Run: headless pygame with SDL's dummy video driver; simulated clock (each Clock.tick advances the game by its frame time, no real sleeping); random seed 0; keys injected as events and as key.get_pressed() state; no mouse input.
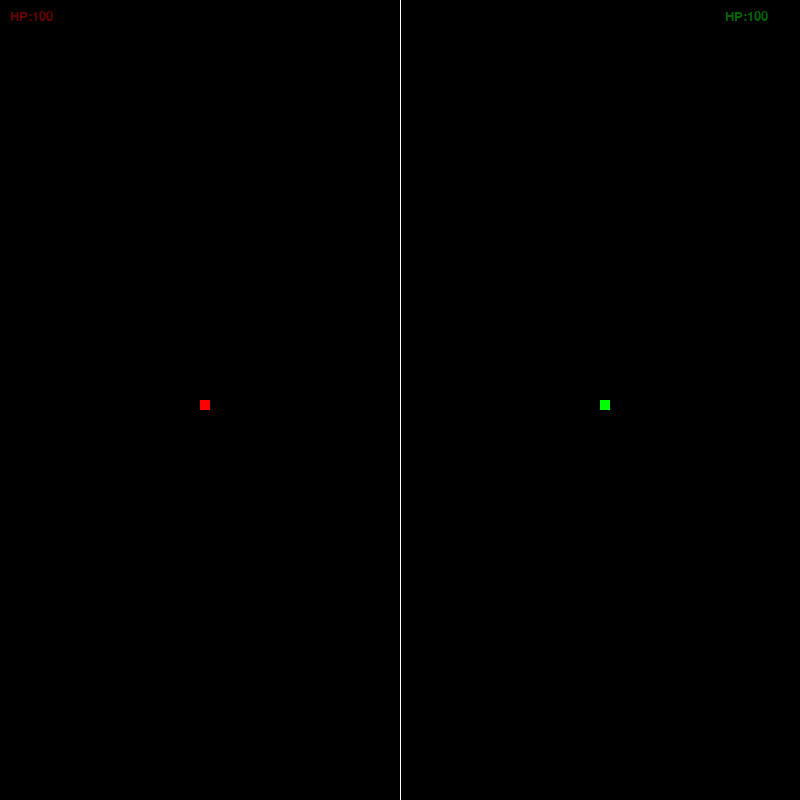
Frame 1 of 4 · flips 1–60 · no input
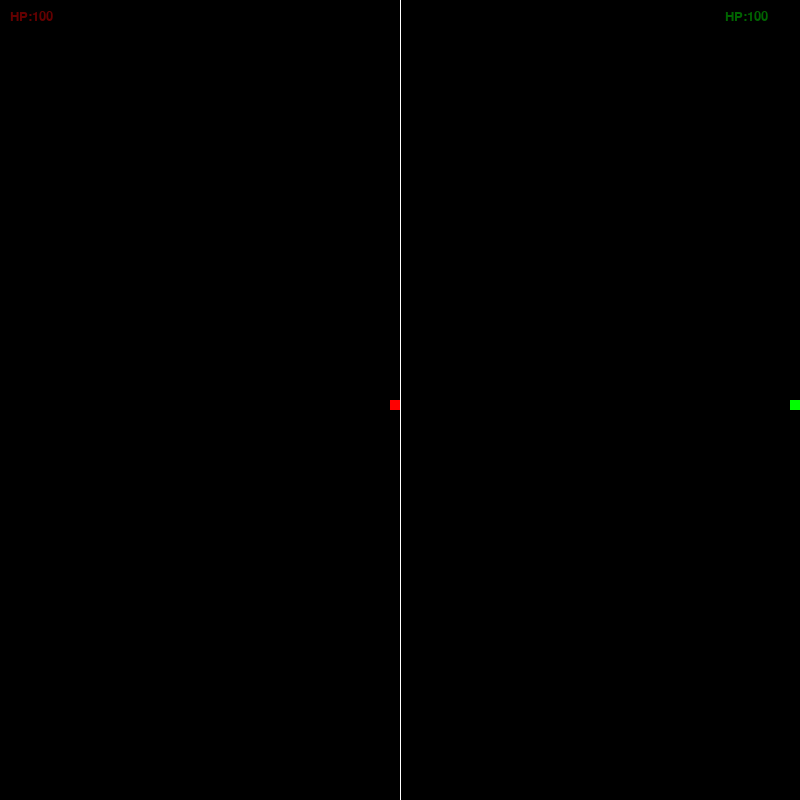
Frame 2 of 4 · flips 61–180 · tapped SPACE, RETURN · held RIGHT (→), D
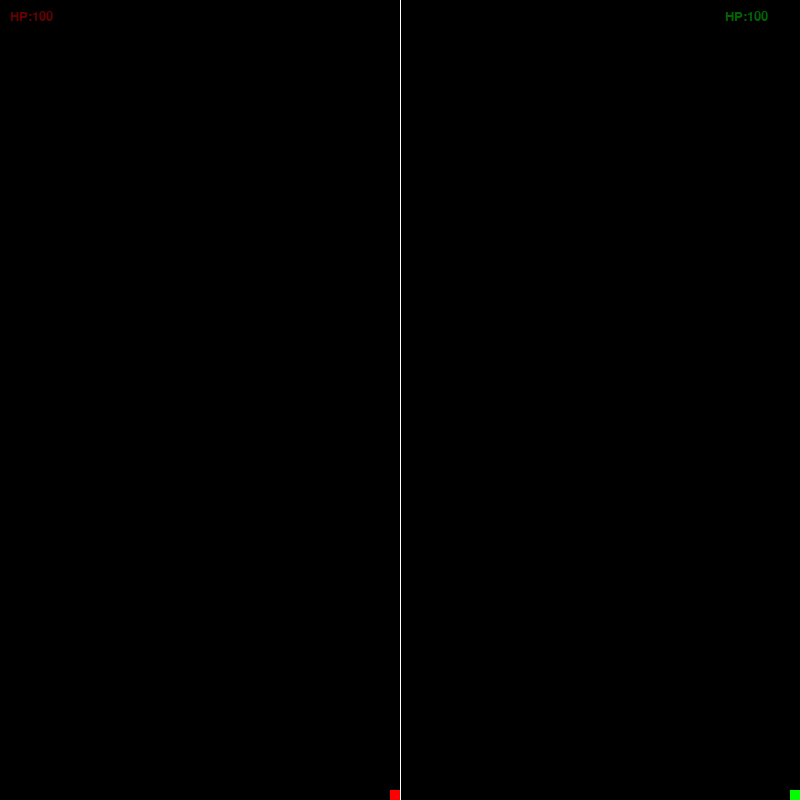
Frame 3 of 4 · flips 181–300 · held DOWN (↓), S
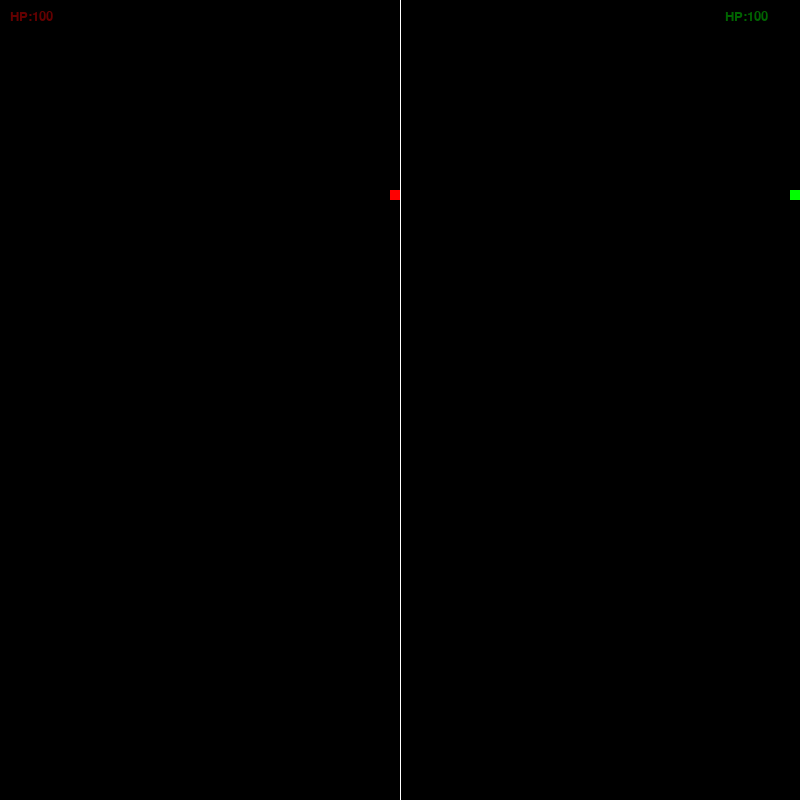
Frame 4 of 4 · flips 301–420 · held LEFT (←), A, UP (↑), W

The pygame program that drew these frames:

import pygame
from pygame.locals import *
import sys

class Bullet:
    def __init__(self,id,screen):
        self.id=id										#player id
        self.speed=SPEED+1								#slightly greater speed than that of players			
        self.direction=[0,0]							#initially at rest
        self.pos=[GAME_WIDTH+1,GAME_HEIGHT+1]			#starting position of of arena
        self.screen=screen
        if(self.id==1):
            self.colour=PLAYER1_COLOUR
            self.direction[0]=1							#bullet moves rightwards from player 1
        if(self.id==2):
            self.colour=PLAYER2_COLOUR					
            self.direction[0]=-1						#moves leftwards from player 2

    def render(self):									#displays the bullet
        if(self.id==1):
            offset=-10
        else:
            offset=10
        pygame.draw.line(self.screen,self.colour,(self.pos[0],self.pos[1]),(self.pos[0]+offset,self.pos[1]))

    def update(self):									#moves the bullet
        self.pos[0]+=self.speed*self.direction[0]
        self.pos[1]+=self.speed*self.direction[1]

class Player:
    def __init__(self,screen,colour,id,speed):
        self.colour=colour
        self.screen=screen
        self.id=id
        self.speed=speed
        self.bullet=Bullet(self.id,self.screen)			#bullet object
        if(self.id==1):
            self.pos=[GAME_WIDTH/4,GAME_HEIGHT/2]
        if(self.id==2):
            self.pos=[GAME_WIDTH*(3/4),GAME_HEIGHT/2]
        self.direction=[0,0]							#player initially at rest
        self.BULLETFIRED=False							#flag to check if bullet fired is relevant i.e in the arena
        self.hp=100										#healthpoints

    def render(self):
        pygame.draw.rect(self.screen,self.colour,[self.pos[0],self.pos[1],PLAYER_WIDTH,PLAYER_WIDTH])
        if(self.BULLETFIRED):
            self.bullet.render()						#render only if bullet flag is set
        #self.direction[0]=0
        #self.direction[1]=0

    def update(self):
        self.pos[0]+=self.speed*self.direction[0]
        self.pos[1]+=self.speed*self.direction[1]

        if(self.id==1):									#player 1 bound to the left half od the arena
            if(self.pos[0]<=0):
                self.pos[0]=0
            if(self.pos[0]>=GAME_WIDTH/2-PLAYER_WIDTH):
                self.pos[0]=GAME_WIDTH/2-PLAYER_WIDTH
            if(self.pos[1]<=0):
                self.pos[1]=0
            if(self.pos[1]>=GAME_HEIGHT-PLAYER_WIDTH):
                self.pos[1]=GAME_HEIGHT-PLAYER_WIDTH

        if (self.id==2):								#player 2 confined to right half of the arena
            if(self.pos[0]<=GAME_WIDTH/2):
                self.pos[0]=GAME_WIDTH/2
            if(self.pos[0]>=GAME_WIDTH-PLAYER_WIDTH):
                self.pos[0]=GAME_WIDTH-PLAYER_WIDTH
            if(self.pos[1]<=0):
                self.pos[1]=0
            if(self.pos[1]>=GAME_HEIGHT-PLAYER_WIDTH):
                self.pos[1]=GAME_HEIGHT-PLAYER_WIDTH

        if(self.BULLETFIRED):
            self.bullet.update()
            if(self.bullet.pos[0]<0 or self.bullet.pos[0]>GAME_WIDTH or self.bullet.pos[1]<0 or self.bullet.pos[1]>GAME_HEIGHT):
                self.BULLETFIRED=False					#if bullet is out of arena,put the bullet at rest at its resting position out of arena

    def fire_bullet(self):
        if(self.BULLETFIRED==False):
            self.bullet.pos[0]=self.pos[0]
            self.bullet.pos[1]=self.pos[1]
            self.bullet.direction[1]=self.direction[1]
            self.BULLETFIRED=True

class Game:
    def __init__(self,GAME_WIDTH,GAME_HEIGHT):
        self.screen=pygame.display.set_mode((GAME_WIDTH,GAME_HEIGHT))
        self.clock=pygame.time.Clock()
        self.p1=Player(self.screen,PLAYER1_COLOUR,1,SPEED)
        self.p2=Player(self.screen,PLAYER2_COLOUR,2,SPEED)
        self.GAME_OVER_FLAG=False
        self.font=pygame.font.SysFont("Consolas",20)

    def render(self):									#displays everything
        self.screen.fill(BACKGROUND_COLOUR)
        pygame.draw.line(self.screen,SEPERATION_COLOUR,(GAME_WIDTH/2,0),(GAME_WIDTH/2,GAME_HEIGHT))
        self.display_scores()
        self.p1.render()
        self.p2.render()
        pygame.display.flip()

    def get_input(self):								#reads input from user
        for event in pygame.event.get():
            if(event.type==pygame.QUIT or (event.type==KEYDOWN and event.key==K_ESCAPE)):
                pygame.quit()
                sys.exit()
            elif(event.type==KEYDOWN and self.GAME_OVER_FLAG==False):
                if(event.key==K_w):
                    self.p1.direction[1]=-1
                    self.p1.direction[0]=0
                elif(event.key==K_a):
                    self.p1.direction[0]=-1
                    self.p1.direction[1]=0
                elif(event.key==K_s):
                    self.p1.direction[1]=1
                    self.p1.direction[0]=0
                elif(event.key==K_d):
                    self.p1.direction[0]=1
                    self.p1.direction[1]=0
                elif(event.key==K_y):
                    self.p1.direction[0]=0
                    self.p1.direction[1]=0
                elif(event.key==K_t):
                    self.p1.fire_bullet()
                elif(event.key==K_UP):
                    self.p2.direction[1]=-1
                    self.p2.direction[0]=0
                elif(event.key==K_LEFT):
                    self.p2.direction[0]=-1
                    self.p2.direction[1]=0
                elif(event.key==K_DOWN):
                    self.p2.direction[1]=1
                    self.p2.direction[0]=0
                elif(event.key==K_RIGHT):
                    self.p2.direction[0]=1
                    self.p2.direction[1]=0
                elif(event.key==K_KP5):
                    self.p2.direction[0]=0
                    self.p2.direction[1]=0
                elif(event.key==K_KP4):
                    self.p2.fire_bullet()

    def update(self):
        if (self.p1.bullet.pos[0]>=self.p2.pos[0] and self.p1.bullet.pos[0]<=self.p2.pos[0]+PLAYER_WIDTH and self.p1.bullet.pos[1]>=self.p2.pos[1] and self.p1.bullet.pos[1]<=self.p2.pos[1]+PLAYER_WIDTH):
            self.p2.hp-=1
            self.p1.bullet.pos[0]=GAME_WIDTH+1
            self.p1.bullet.pos[1]=GAME_HEIGHT+1
            self.p1.BULLETFIRED=False
        if (self.p2.bullet.pos[0]>=self.p1.pos[0] and self.p2.bullet.pos[0]<=self.p1.pos[0]+PLAYER_WIDTH and self.p2.bullet.pos[1]>=self.p1.pos[1] and self.p2.bullet.pos[1]<=self.p1.pos[1]+PLAYER_WIDTH):
            self.p1.hp-=1
            self.p2.bullet.pos[0]=GAME_WIDTH+1
            self.p2.bullet.pos[1]=GAME_HEIGHT+1
            self.p2.BULLETFIRED=False

        self.p1.update()
        self.p2.update()

    def display_scores(self):									#displays the health points on screen
        s1=self.font.render("HP:"+str(self.p1.hp),1,(100,0,0))
        self.screen.blit(s1,(10,10))
        s2=self.font.render("HP:"+str(self.p2.hp),1,(0,100,0))
        self.screen.blit(s2,(GAME_WIDTH-10-5*10-15,10))


    def game_over_check(self):									#checks if any of the players run out of health
        if(self.p1.hp==0):
            self.GAME_OVER_FLAG=True
            print("GAME OVER!! PLAYER 2 WINS!!")
        elif(self.p2.hp==0):
            self.GAME_OVER_FLAG=True
            print("GAME OVER!! PLAYER 1 WINS!!")

        if(self.GAME_OVER_FLAG==True):
            self.font=pygame.font.SysFont("Consolas",50)
            while 1:
                self.clock.tick(FRAMES_PER_SECOND)
                self.get_input()
                self.screen.fill((255,0,0))
                if(self.p1.hp==0):
                    f=self.font.render("GAME OVER!! PLAYER 2 WINS!!",1,(0,200,0))
                else:
                    f=self.font.render("GAME OVER!! PLAYER 1 WINS!!",1,(200,0,0))
                self.screen.blit(f,(0,0))



BACKGROUND_COLOUR=(0,0,0)
SEPERATION_COLOUR=(255,255,255)
GAME_WIDTH=800
GAME_HEIGHT=800
PLAYER_WIDTH=10
PLAYER1_COLOUR=(255,0,0)
PLAYER2_COLOUR=(0,255,0)
SPEED=5
FRAMES_PER_SECOND=60

pygame.init()
game=Game(GAME_WIDTH,GAME_HEIGHT)


while 1:
    game.clock.tick(FRAMES_PER_SECOND)
    game.get_input()
    game.update()
    game.render()
    game.game_over_check()
